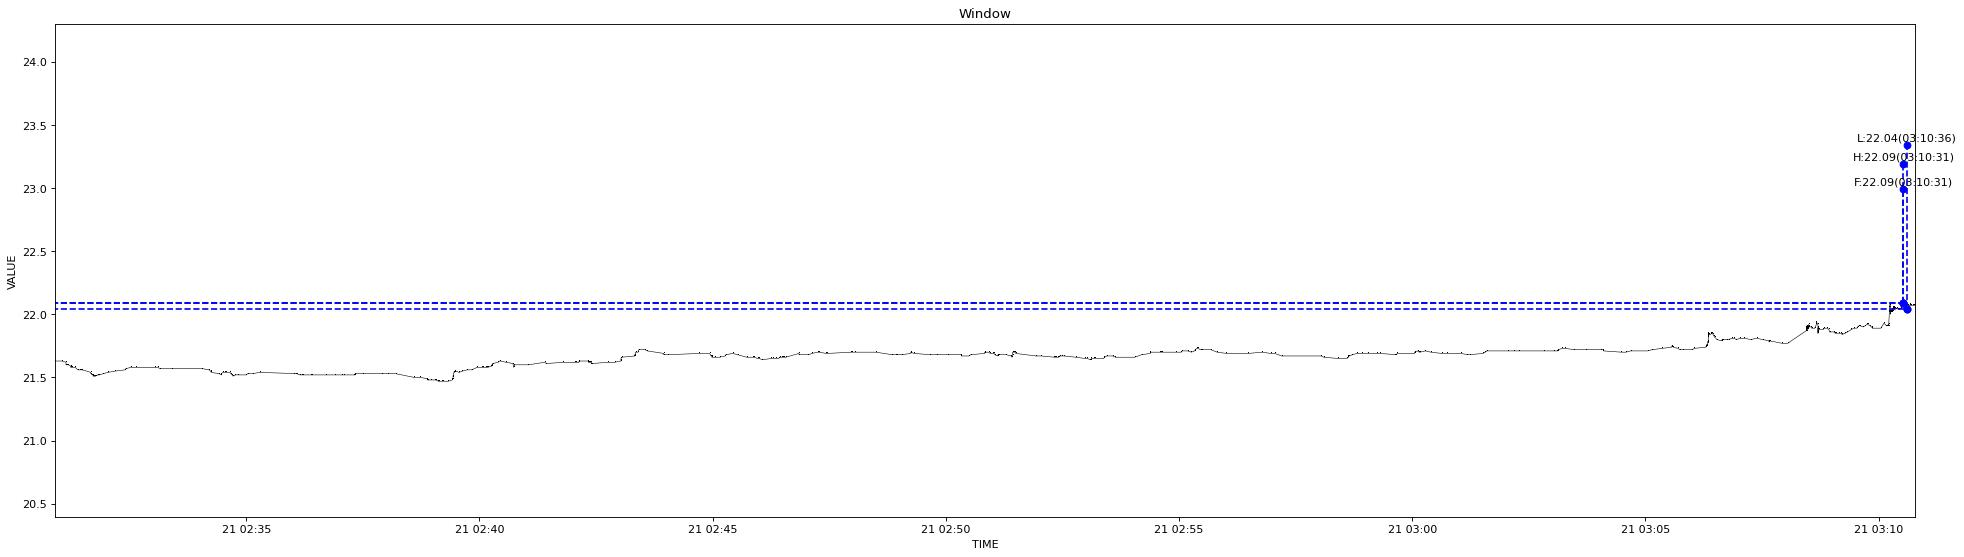

Source data for this figure (header and first rows):
1640025054380, 21.63
1640025063888, 21.63
1640025068646, 21.62
1640025068748, 21.62
1640025068858, 21.6
1640025069737, 21.6
1640025070432, 21.6
1640025070533, 21.6
1640025070635, 21.6
1640025070774, 21.6
1640025070917, 21.6
1640025071027, 21.6
1640025071170, 21.6
1640025074627, 21.59
1640025074777, 21.58
1640025075746, 21.58
1640025075876, 21.58
1640025075992, 21.58
1640025076133, 21.58
1640025076245, 21.58
1640025080504, 21.58
1640025083477, 21.56
1640025083583, 21.56
1640025083723, 21.56
1640025083829, 21.56
1640025083970, 21.56
1640025084073, 21.56
1640025084177, 21.56
1640025084307, 21.56
1640025084426, 21.56
1640025086435, 21.56
1640025086545, 21.56
1640025086668, 21.56
1640025086773, 21.56
1640025086876, 21.56
1640025087026, 21.56
1640025087130, 21.56
1640025087285, 21.56
1640025089421, 21.56
1640025089539, 21.56
1640025089643, 21.56
1640025089787, 21.56
1640025089901, 21.56
1640025100593, 21.54
1640025100696, 21.54
1640025100833, 21.54
1640025100941, 21.53
1640025102473, 21.52
1640025102631, 21.52
1640025102752, 21.52
1640025102879, 21.52
1640025102997, 21.52
1640025103135, 21.52
1640025103268, 21.52
1640025103561, 21.51
1640025103675, 21.51
1640025103998, 21.51
1640025104466, 21.51
1640025104597, 21.51
1640025104729, 21.51
1640025105067, 21.51
... 759 more rows
